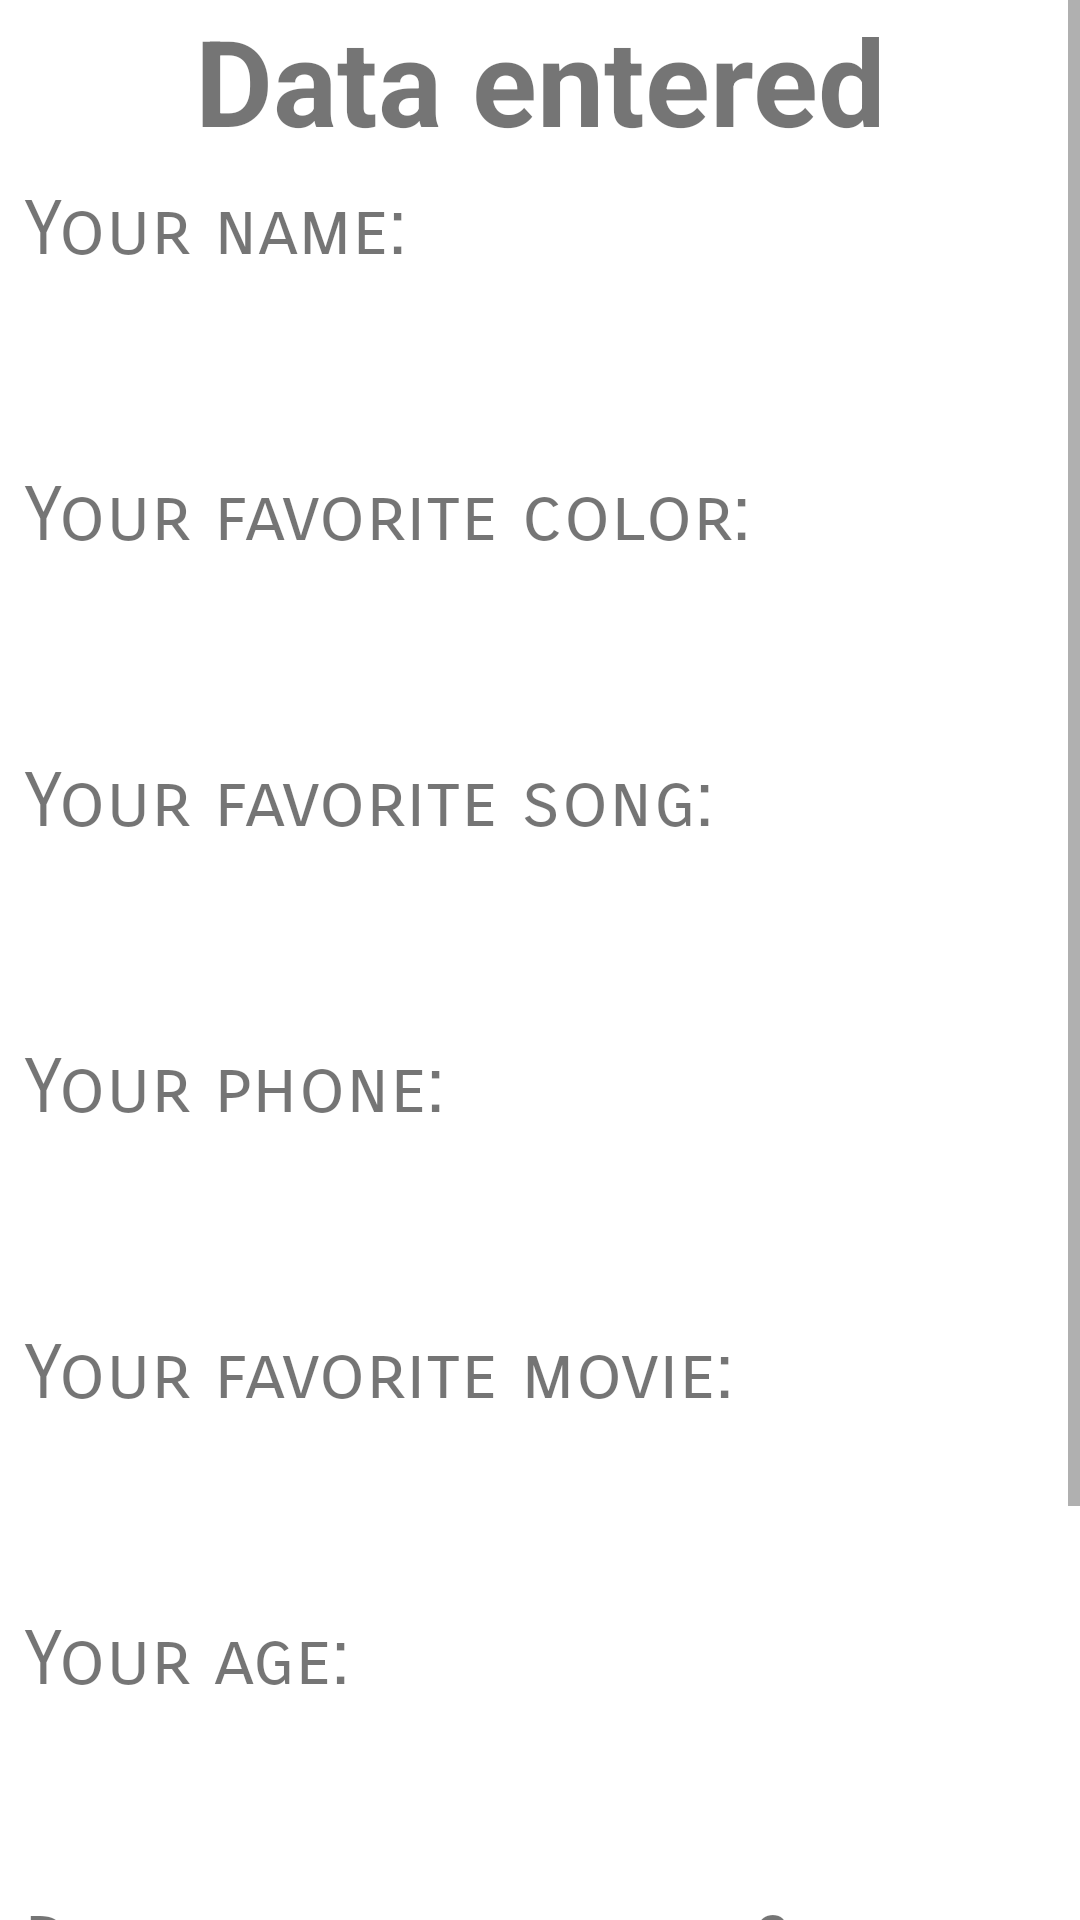

Here is an Android app screen rendered from its layout file. Give the layout XML and the strings, colors and styles it references.
<!-- AndroidManifest.xml: application theme Theme.Idk -->
<!-- res/layout/activity_data.xml -->
<?xml version="1.0" encoding="utf-8"?>
<ScrollView xmlns:android="http://schemas.android.com/apk/res/android"
    xmlns:app="http://schemas.android.com/apk/res-auto"
    xmlns:tools="http://schemas.android.com/tools"
    android:layout_width="match_parent"
    android:layout_height="match_parent"
    tools:context=".DataActivity"
    >

    <androidx.appcompat.widget.LinearLayoutCompat
        android:layout_width="match_parent"
        android:layout_height="wrap_content"
        android:orientation="vertical">


    <TextView
        android:layout_width="match_parent"
        android:layout_height="wrap_content"
        android:text="@string/datos_ingresados"
        android:gravity="center"
        android:textStyle="bold"
        android:textSize="40sp" />

    <TextView
        android:id="@+id/tvName1"
        android:layout_width="match_parent"
        android:layout_height="wrap_content"
        android:text="@string/yourName"
        android:textSize="25sp"
        android:layout_margin="8dp"
        android:layout_marginTop="20dp"
        android:fontFamily="sans-serif-smallcaps"/>

    <TextView
        android:id="@+id/tvName"
        android:layout_width="match_parent"
        android:layout_height="wrap_content"
        android:layout_margin="15dp"/>

    <TextView
        android:id="@+id/tvColor1"
        android:layout_width="match_parent"
        android:layout_height="wrap_content"
        android:text="@string/yourColor"
        android:textSize="25sp"
        android:layout_margin="8dp"
        android:fontFamily="sans-serif-smallcaps"/>

    <TextView
        android:id="@+id/tvColor"
        android:layout_width="match_parent"
        android:layout_height="wrap_content"
        android:layout_margin="15dp"/>

    <TextView
        android:id="@+id/tvSong1"
        android:layout_width="match_parent"
        android:layout_height="wrap_content"
        android:text="@string/yourSong"
        android:layout_margin="8dp"
        android:textSize="25sp"
        android:fontFamily="sans-serif-smallcaps"/>

    <TextView
        android:id="@+id/tvSong"
        android:layout_width="match_parent"
        android:layout_height="wrap_content"
        android:layout_margin="15dp"/>

    <TextView
        android:id="@+id/tvPhone1"
        android:layout_width="match_parent"
        android:layout_height="wrap_content"
        android:text="@string/yourPhone"
        android:layout_margin="8dp"
        android:textSize="25sp"
        android:fontFamily="sans-serif-smallcaps"/>

    <TextView
        android:id="@+id/tvPhone"
        android:layout_width="match_parent"
        android:layout_height="wrap_content"
        android:layout_margin="15dp"/>

    <TextView
        android:id="@+id/tvMovie1"
        android:layout_width="match_parent"
        android:layout_height="wrap_content"
        android:layout_margin="8dp"
        android:text="@string/yourMovie"
        android:textSize="25sp"
        android:fontFamily="sans-serif-smallcaps"/>

    <TextView
        android:id="@+id/tvMovie"
        android:layout_width="match_parent"
        android:layout_height="wrap_content"
        android:layout_margin="15dp"/>

    <TextView
        android:id="@+id/tvAge1"
        android:layout_width="match_parent"
        android:layout_height="wrap_content"
        android:text="@string/yourAge"
        android:layout_margin="8dp"
        android:textSize="25sp"
        android:fontFamily="sans-serif-smallcaps"/>

    <TextView
        android:id="@+id/tvAge"
        android:layout_width="match_parent"
        android:layout_height="wrap_content"
        android:layout_margin="15dp"/>
    <TextView
        android:id="@+id/tvSome"
        android:layout_width="match_parent"
        android:layout_height="wrap_content"
        android:text="@string/do_you"
        android:layout_margin="8dp"
        android:textSize="25sp"
        android:fontFamily="sans-serif-smallcaps"/>

    <TextView
        android:id="@+id/cbSomeone"
        android:layout_width="match_parent"
        android:layout_height="wrap_content"
        android:layout_margin="15dp"/>

    <TextView
        android:id="@+id/tvLice1"
        android:layout_width="match_parent"
        android:layout_height="wrap_content"
        android:text="@string/do_you_have_lice"
        android:textSize="25sp"
        android:layout_margin="8dp"
        android:fontFamily="sans-serif-smallcaps"/>

    <TextView
        android:id="@+id/cbLice"
        android:layout_width="match_parent"
        android:layout_height="wrap_content"
        android:layout_margin="15dp"/>

    </androidx.appcompat.widget.LinearLayoutCompat>

</ScrollView>
<!-- resources referenced by this layout -->
<resources>
  <string name="datos_ingresados">Data entered</string>
  <string name="do_you">Do you like someone?</string>
  <string name="do_you_have_lice">Do you have lice?</string>
  <string name="yourAge">Your age:</string>
  <string name="yourColor">Your favorite color:</string>
  <string name="yourMovie">Your favorite movie:</string>
  <string name="yourName">Your name:</string>
  <string name="yourPhone">Your phone:</string>
  <string name="yourSong">Your favorite song:</string>
  <style name="Theme.Idk" parent="Theme.MaterialComponents.DayNight.DarkActionBar">
          
          <item name="colorPrimary">@color/purple_500</item>
          <item name="colorPrimaryVariant">@color/purple_700</item>
          <item name="colorOnPrimary">@color/white</item>
          
          <item name="colorSecondary">@color/teal_200</item>
          <item name="colorSecondaryVariant">@color/teal_700</item>
          <item name="colorOnSecondary">@color/black</item>
          
          <item name="android:statusBarColor" tools:targetApi="l">?attr/colorPrimaryVariant</item>
          
      </style>
  <color name="purple_500">#FF6200EE</color>
  <color name="purple_700">#FF3700B3</color>
  <color name="white">#FFFFFFFF</color>
  <color name="teal_200">#FF03DAC5</color>
  <color name="teal_700">#FF018786</color>
  <color name="black">#FF000000</color>
</resources>
